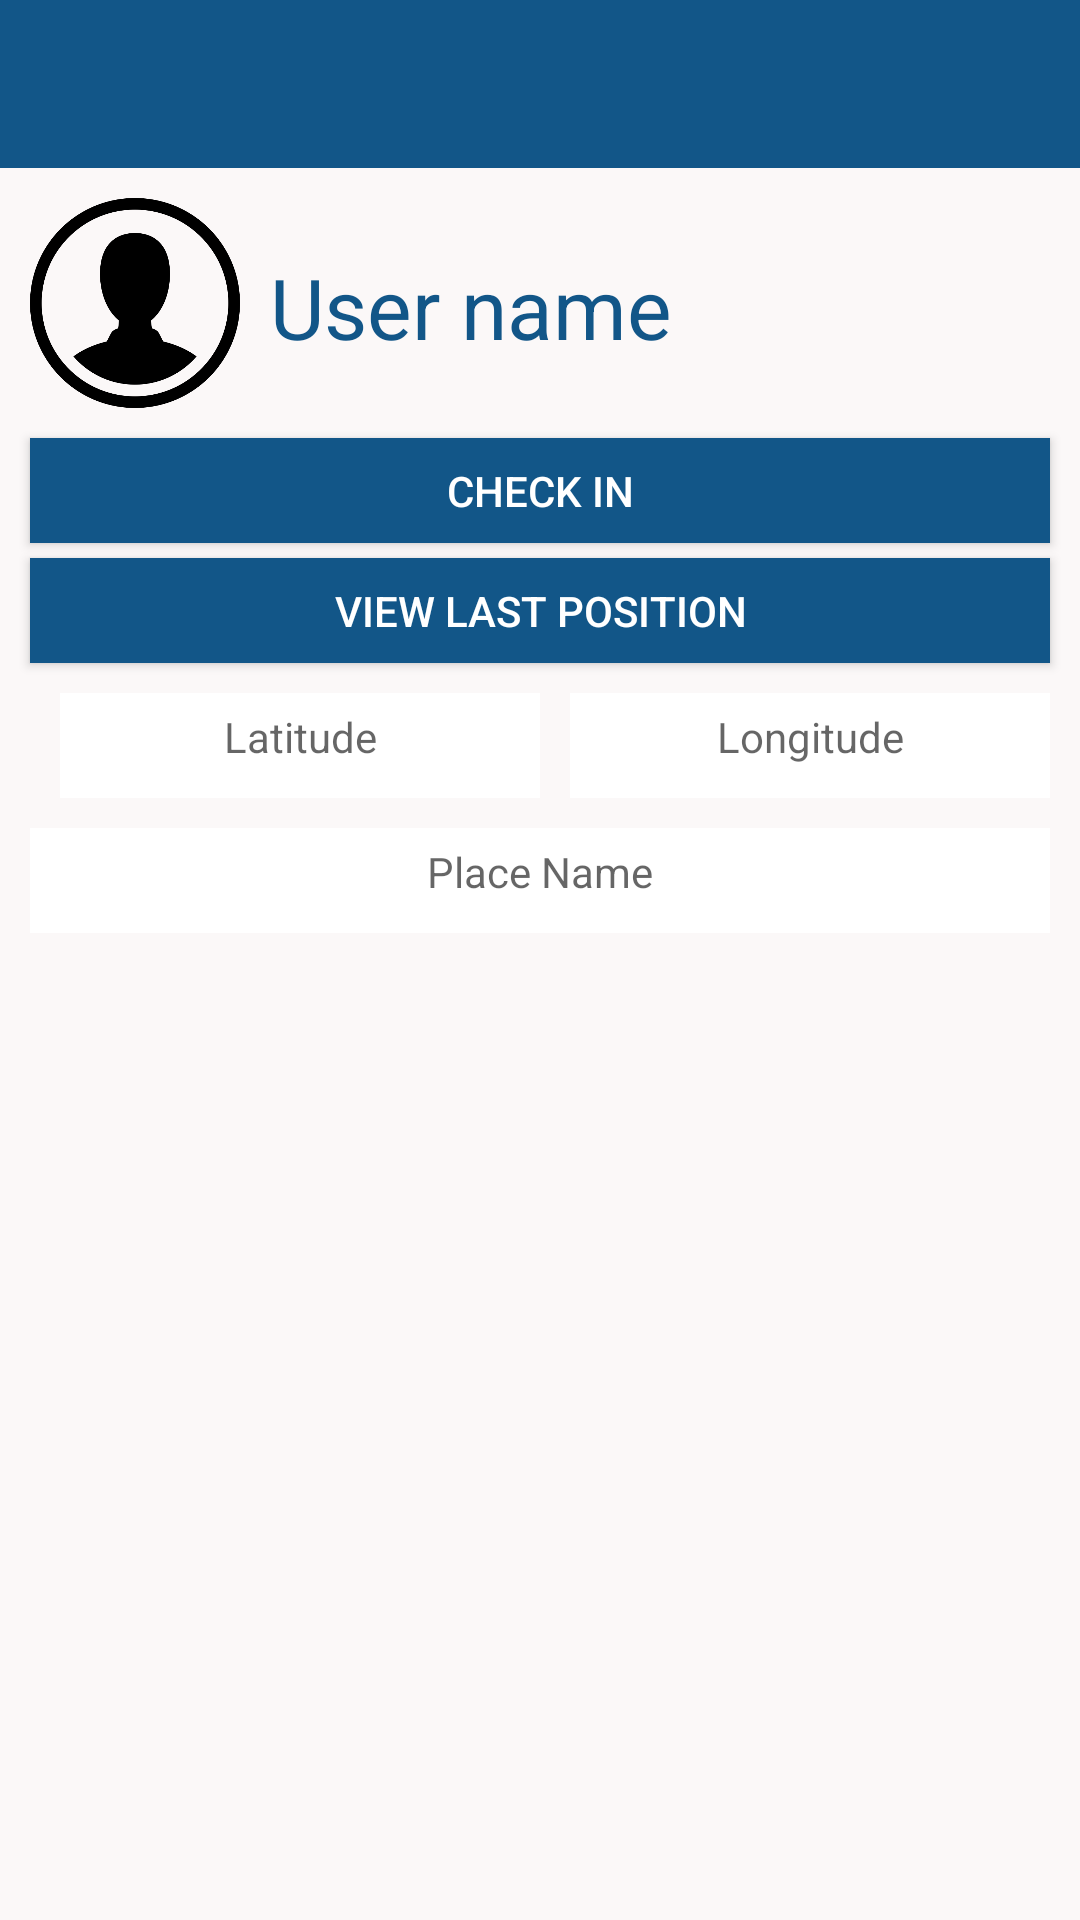

Produce the Android XML layout that renders to this screen, including the resource entries it uses.
<!-- AndroidManifest.xml: application theme MyMaterialTheme -->
<!-- res/layout/user_profile.xml -->
<?xml version="1.0" encoding="utf-8"?>
<RelativeLayout xmlns:android="http://schemas.android.com/apk/res/android"
    android:orientation="vertical" android:layout_width="match_parent"
    android:layout_height="match_parent"
    android:background="#fbf8f8"
    >

    <include layout="@layout/toolbar" android:id="@+id/main_toolbar"/>

    <ImageView
        android:layout_width="70dp"
        android:layout_height="70dp"
        android:src="@drawable/profile_image"
        android:id="@+id/user_profile_picture"
       android:layout_marginTop="10dp"
        android:layout_marginLeft="10dp"
        android:layout_below="@id/main_toolbar"
        />
    <TextView
        android:layout_marginBottom="15dp"
        android:layout_marginLeft="10dp"
        android:layout_width="wrap_content"
        android:layout_height="wrap_content"
        android:text="User name"
        android:id="@+id/user_profile_name"
        android:textColor="@color/colorPrimary"
        android:textSize="28dp"
        android:layout_toRightOf="@id/user_profile_picture"
        android:layout_alignBottom="@+id/user_profile_picture"/>

    <Button
        android:layout_width="match_parent"
        android:layout_height="35dp"
        android:layout_marginLeft="10dp"
        android:layout_marginRight="10dp"
        android:text="Check in"
        android:layout_below="@id/user_profile_name"
        android:layout_marginTop="10dp"
        android:textColor="@color/White"
        android:background="@color/colorPrimary"
        android:id="@+id/user_profile_check_in"
        android:onClick="OnClickCheckIn"
       />
    <ListView
        android:layout_width="match_parent"
        android:layout_height="match_parent"
        android:layout_below="@+id/lat"
        android:layout_marginTop="70dp"
        android:id="@+id/user_profile_data"
        ></ListView>

    <Button
        android:layout_width="match_parent"
        android:layout_height="35dp"
        android:layout_marginRight="10dp"
        android:layout_marginLeft="10dp"
        android:layout_marginTop="5dp"
        android:text="view last position"
        android:background="@color/colorPrimary"
        android:onClick="OnClickViewLastPosition"
        android:id="@+id/viewlast"
        android:layout_below="@id/user_profile_check_in"
        />
    <TextView
        android:layout_width="160dp"
        android:layout_height="35dp"
        android:layout_below="@+id/viewlast"
        android:layout_marginTop="10dp"
        android:id="@+id/lat"
        android:background="@color/pureWhite"
        android:layout_marginLeft="20dp"
        android:hint="Latitude"
        android:textAlignment="center"
        android:padding="5dp"
        />

    <TextView
        android:layout_width="160dp"
        android:layout_height="35dp"
        android:layout_below="@+id/viewlast"
        android:layout_marginTop="10dp"
        android:layout_toRightOf="@+id/lat"
        android:layout_marginLeft="10dp"
        android:background="@color/pureWhite"
        android:id="@+id/lon"
        android:hint="Longitude"
        android:textAlignment="center"
        android:padding="5dp"
        />
    <TextView
        android:layout_width="match_parent"
        android:layout_height="35dp"
        android:layout_below="@+id/lat"
        android:layout_marginTop="10dp"
        android:layout_marginLeft="10dp"
        android:layout_marginRight="10dp"
        android:background="@color/pureWhite"
        android:id="@+id/user_profile_place_name"
        android:hint="Place Name"
        android:textAlignment="center"
        android:padding="5dp"
        />
</RelativeLayout>
<!-- res/layout/toolbar.xml (included above) -->
<?xml version="1.0" encoding="utf-8"?>
<android.support.v7.widget.Toolbar
    xmlns:android="http://schemas.android.com/apk/res/android"
    xmlns:app="http://schemas.android.com/apk/res-auto"

        android:orientation="vertical"
        android:layout_width="match_parent"
        android:layout_height="?attr/actionBarSize"
        android:background="@color/colorPrimary"
        android:id="@+id/toolbar"
        >
</android.support.v7.widget.Toolbar>
<!-- resources referenced by this layout -->
<resources>
  <color name="White">#ffffff</color>
  <color name="colorPrimary">#125688</color>
  <color name="pureWhite">#ffffff</color>
  <!-- drawable profile_image: png bitmap (drawable, 34884 bytes) -->
  <style name="MyMaterialTheme" parent="MyMaterialTheme.Base">
  
      </style>
  <style name="MyMaterialTheme.Base" parent="Theme.AppCompat.Light.DarkActionBar">
          <item name="windowNoTitle">true</item>
          <item name="windowActionBar">false</item>
          <item name="colorPrimary">@color/colorPrimary</item>
          <item name="colorPrimaryDark">@color/colorPrimaryDark</item>
          <item name="colorAccent">@color/colorAccent</item>
          <item name="android:textColorPrimary">@color/textColorPrimary</item>
      </style>
  <color name="colorPrimaryDark">#093f66</color>
  <color name="colorAccent">#3288c4</color>
  <color name="textColorPrimary">#FFFFFF</color>
</resources>
